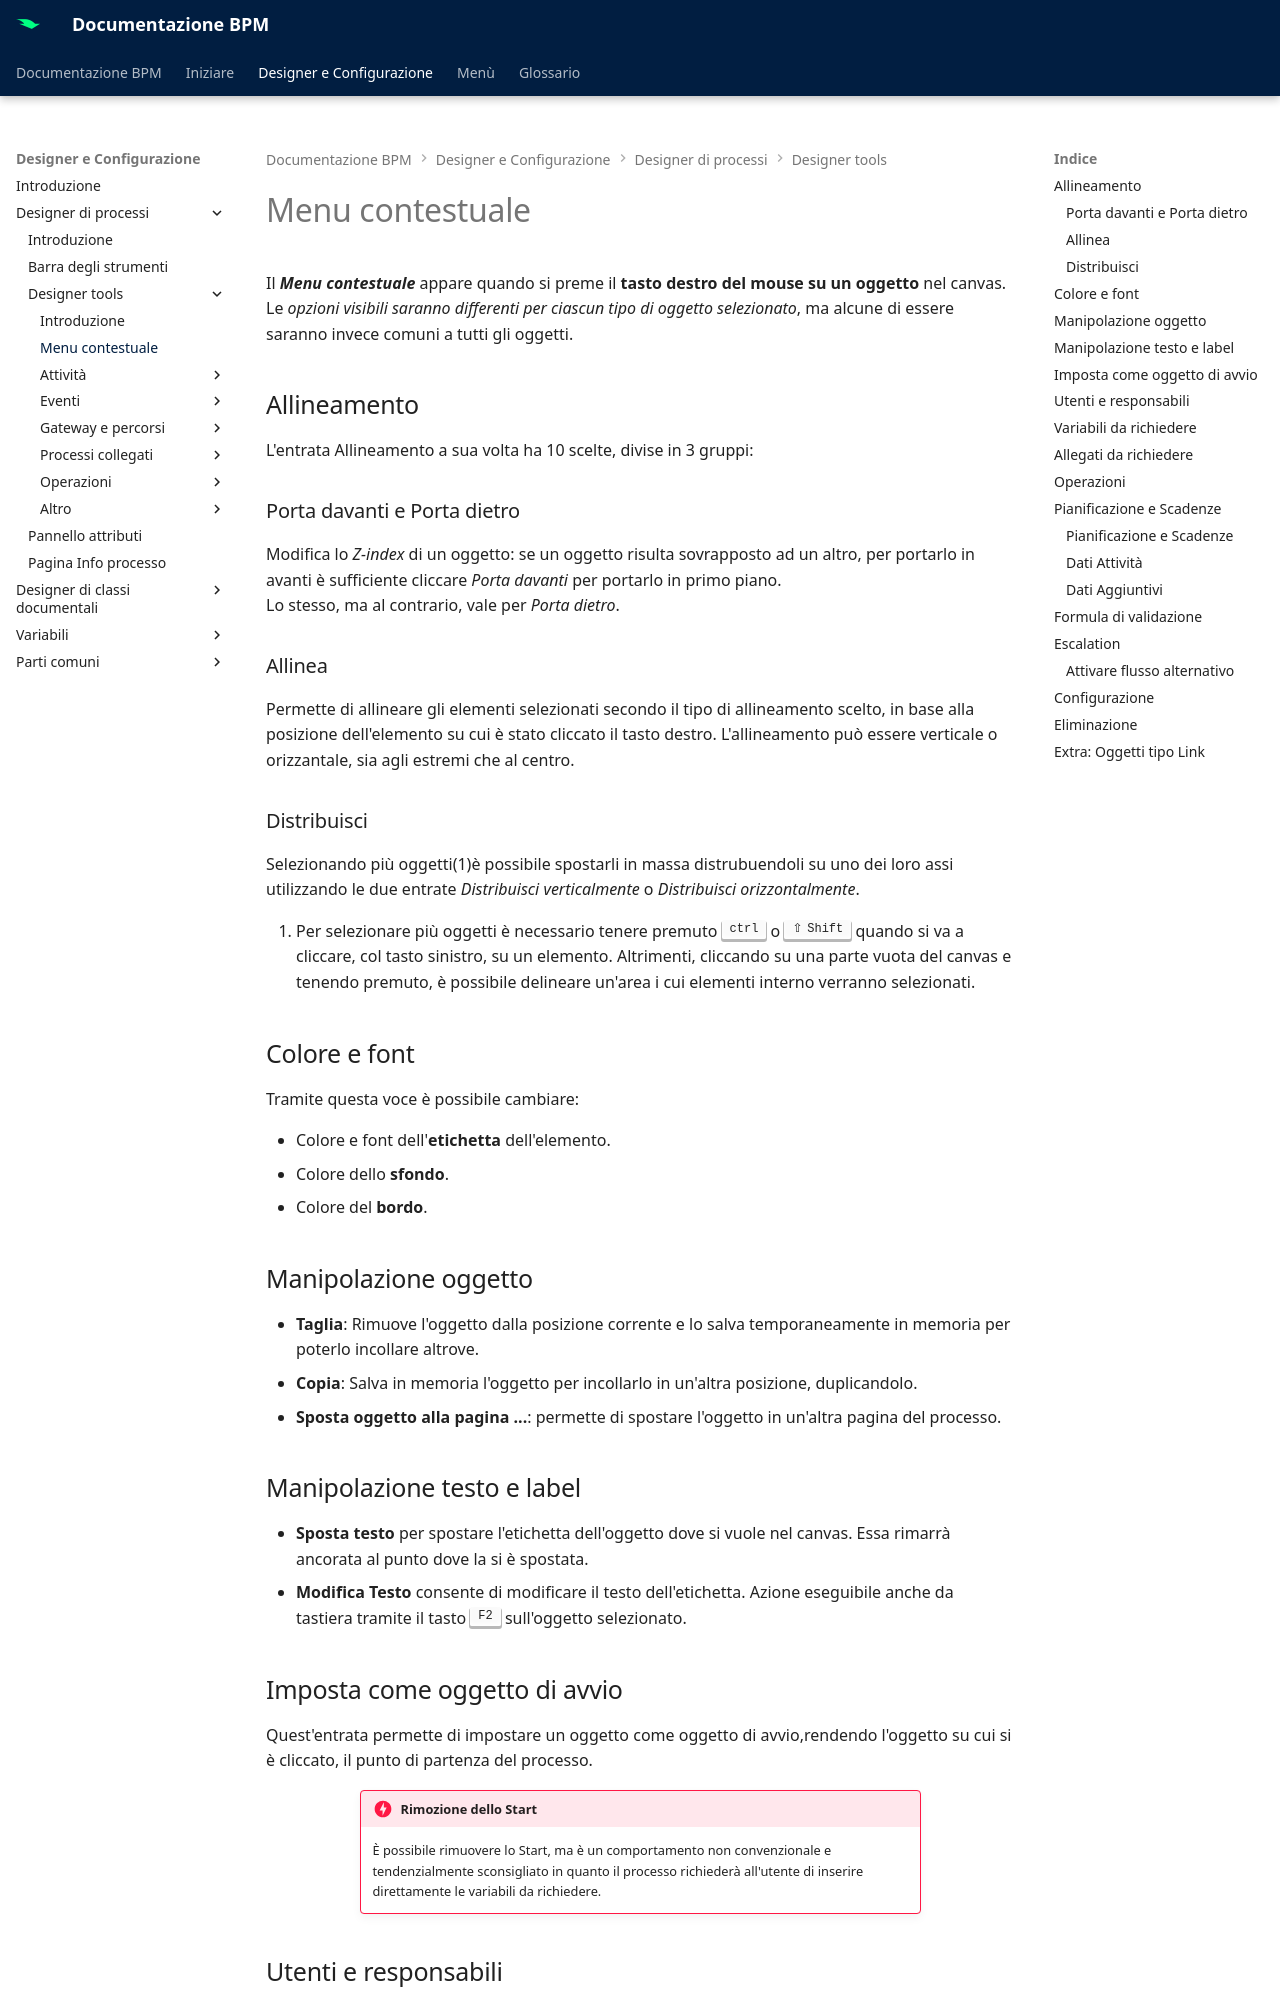

repository: centrosoftware-dev/bpm-docs · page: designer-config/process-designer/designer-tools/menu/index.html · generator: mkdocs

# Menu contestuale

Il **_Menu contestuale_** appare quando si preme il **tasto destro del mouse su un oggetto** nel canvas.  
Le _opzioni visibili saranno differenti per ciascun tipo di oggetto selezionato_, ma alcune di essere saranno invece comuni a tutti gli oggetti.


## Allineamento
L'entrata Allineamento a sua volta ha 10 scelte, divise in 3 gruppi: 

### Porta davanti e Porta dietro
Modifica lo _Z-index_ di un oggetto: se un oggetto risulta sovrapposto ad un altro, per portarlo in avanti è sufficiente cliccare _Porta davanti_ per portarlo in primo piano.   
Lo stesso, ma al contrario, vale per _Porta dietro_.

### Allinea
Permette di allineare gli elementi selezionati secondo il tipo di allineamento scelto, in base alla posizione dell'elemento su cui è stato cliccato il tasto destro. L'allineamento può essere verticale o orizzantale, sia agli estremi che al centro.

### Distribuisci
Selezionando più oggetti(1)è possibile spostarli in massa distrubuendoli su uno dei loro assi utilizzando le due entrate _Distribuisci verticalmente_ o _Distribuisci orizzontalmente_.
{ .annotate }

1.  Per selezionare più oggetti è necessario tenere premuto <kbd>ctrl</kbd> o ++shift++ quando si va a cliccare, col tasto sinistro, su un elemento. Altrimenti, cliccando su una parte vuota del canvas e tenendo premuto, è possibile delineare un'area i cui elementi interno verranno selezionati.


## Colore e font

Tramite questa voce è possibile cambiare:

- Colore e font dell'**etichetta** dell'elemento.
- Colore dello **sfondo**.
- Colore del **bordo**.


## Manipolazione oggetto

- **Taglia**: Rimuove l'oggetto dalla posizione corrente e lo salva temporaneamente in memoria per poterlo incollare altrove.
- **Copia**: Salva in memoria l'oggetto per incollarlo in un'altra posizione, duplicandolo.
- **Sposta oggetto alla pagina ...**: permette di spostare l'oggetto in un'altra pagina del processo.


## Manipolazione testo e label

- **Sposta testo** per spostare l'etichetta dell'oggetto dove si vuole nel canvas. Essa rimarrà ancorata al punto dove la si è spostata.
- **Modifica Testo** consente di modificare il testo dell'etichetta. Azione eseguibile anche da tastiera tramite il tasto <kbd>F2</kbd> sull'oggetto selezionato.

## Imposta come oggetto di avvio

Quest'entrata permette di impostare un oggetto come oggetto di avvio,rendendo l'oggetto su cui si è cliccato, il punto di partenza del processo.

!!! danger "Rimozione dello Start"
    È possibile rimuovere lo Start, ma è un comportamento non convenzionale e tendenzialmente sconsigliato in quanto il processo richiederà all'utente di inserire direttamente le variabili da richiedere.
